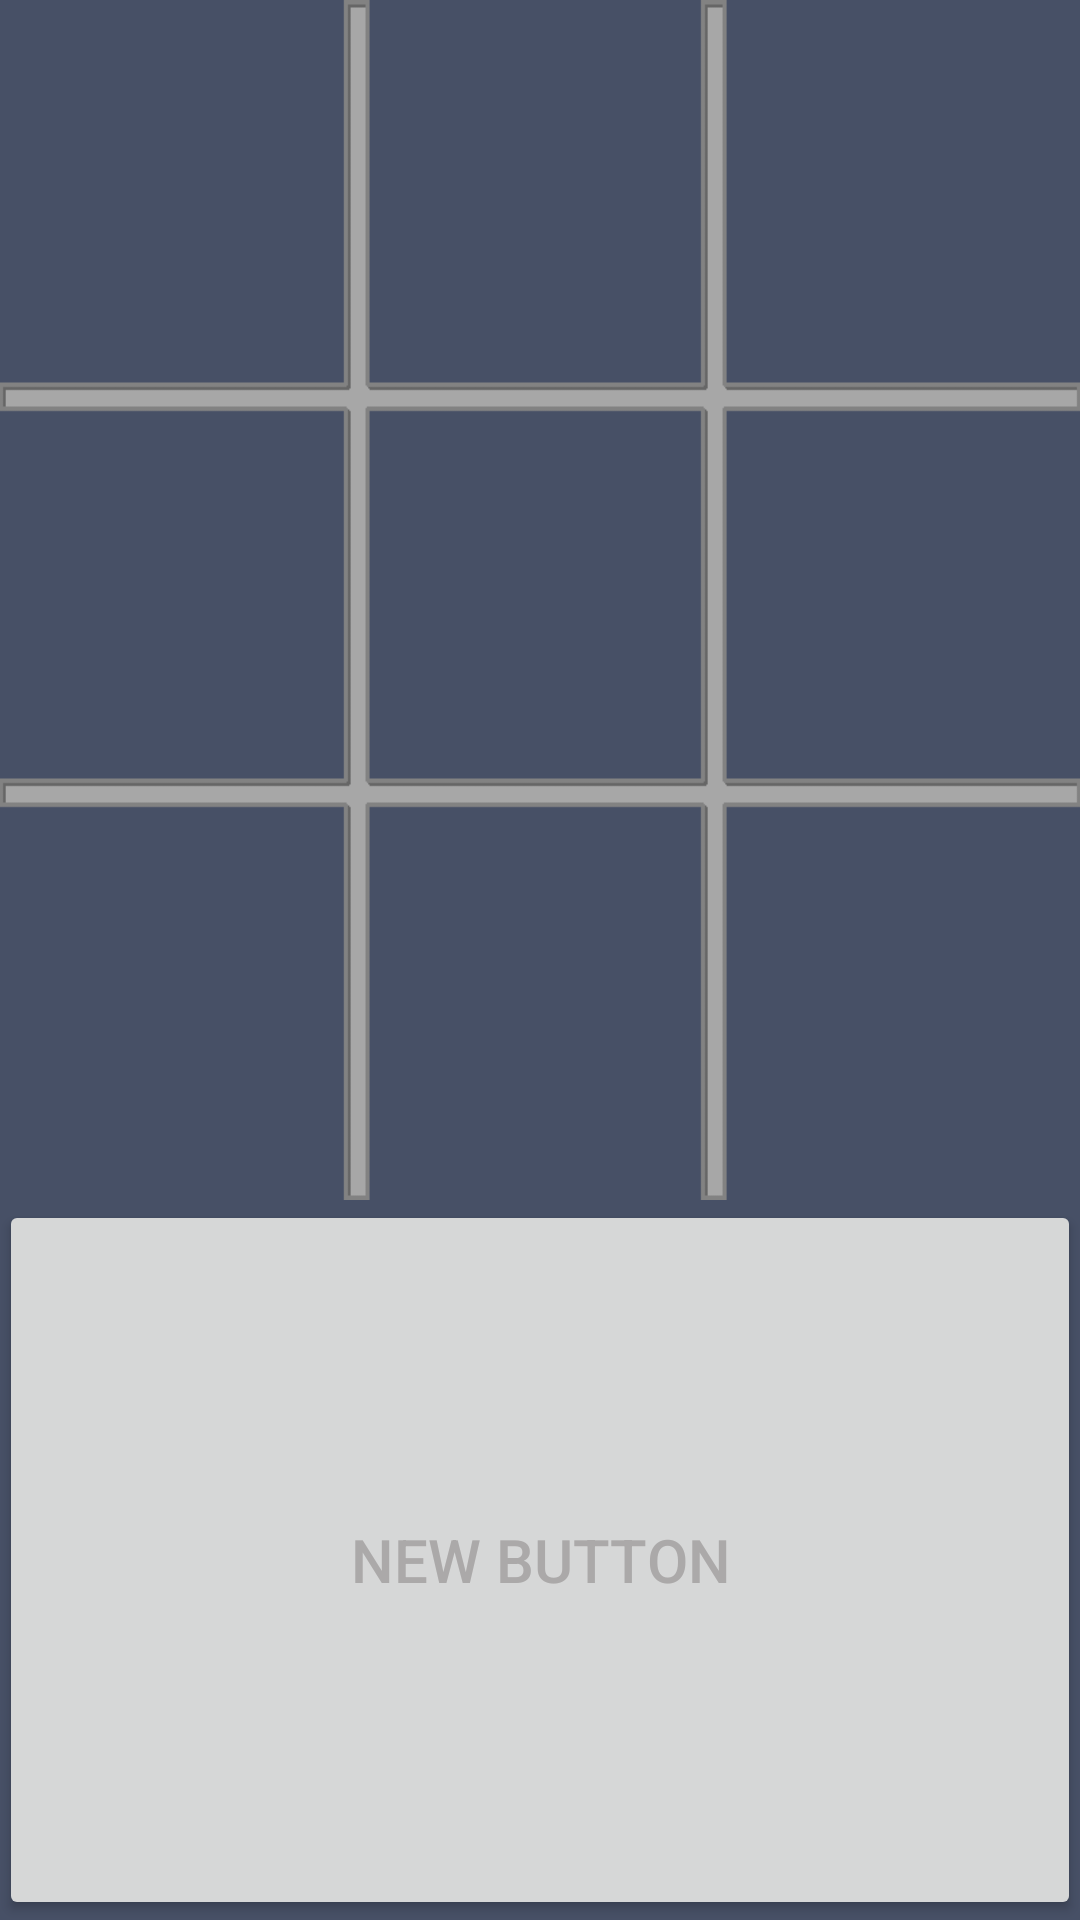

Produce the Android XML layout that renders to this screen, including the resource entries it uses.
<!-- AndroidManifest.xml: application theme AppTheme -->
<!-- res/layout/activity_main.xml -->
<LinearLayout xmlns:android="http://schemas.android.com/apk/res/android"
    xmlns:tools="http://schemas.android.com/tools" android:layout_width="match_parent"
    android:layout_height="match_parent" android:paddingLeft="@dimen/activity_horizontal_margin"
    android:paddingRight="@dimen/activity_horizontal_margin"
    android:paddingTop="@dimen/activity_vertical_margin"
    android:paddingBottom="@dimen/activity_vertical_margin" tools:context=".MainActivity"
    android:background="#475066"
    android:orientation="vertical">

    <FrameLayout
        android:layout_width="wrap_content"
        android:layout_height="400dp"
        android:layout_gravity="center"
        android:background="@drawable/playfield">

    </FrameLayout>

    <LinearLayout
        android:orientation="horizontal"
        android:layout_width="match_parent"
        android:layout_height="match_parent">

        <Button
            android:layout_width="fill_parent"
            android:layout_height="match_parent"
            android:text="New Button"
            android:id="@+id/button" />
    </LinearLayout>

</LinearLayout>
<!-- resources referenced by this layout -->
<resources>
  <!-- drawable playfield: png bitmap (drawable, 4098 bytes) -->
  <style name="AppTheme" parent="Theme.AppCompat.Light.NoActionBar">
          <item name="android:textColor">@color/text</item>
          <item name="android:textSize">20sp</item>
      </style>
  <color name="text">#ABA9A9</color>
</resources>
